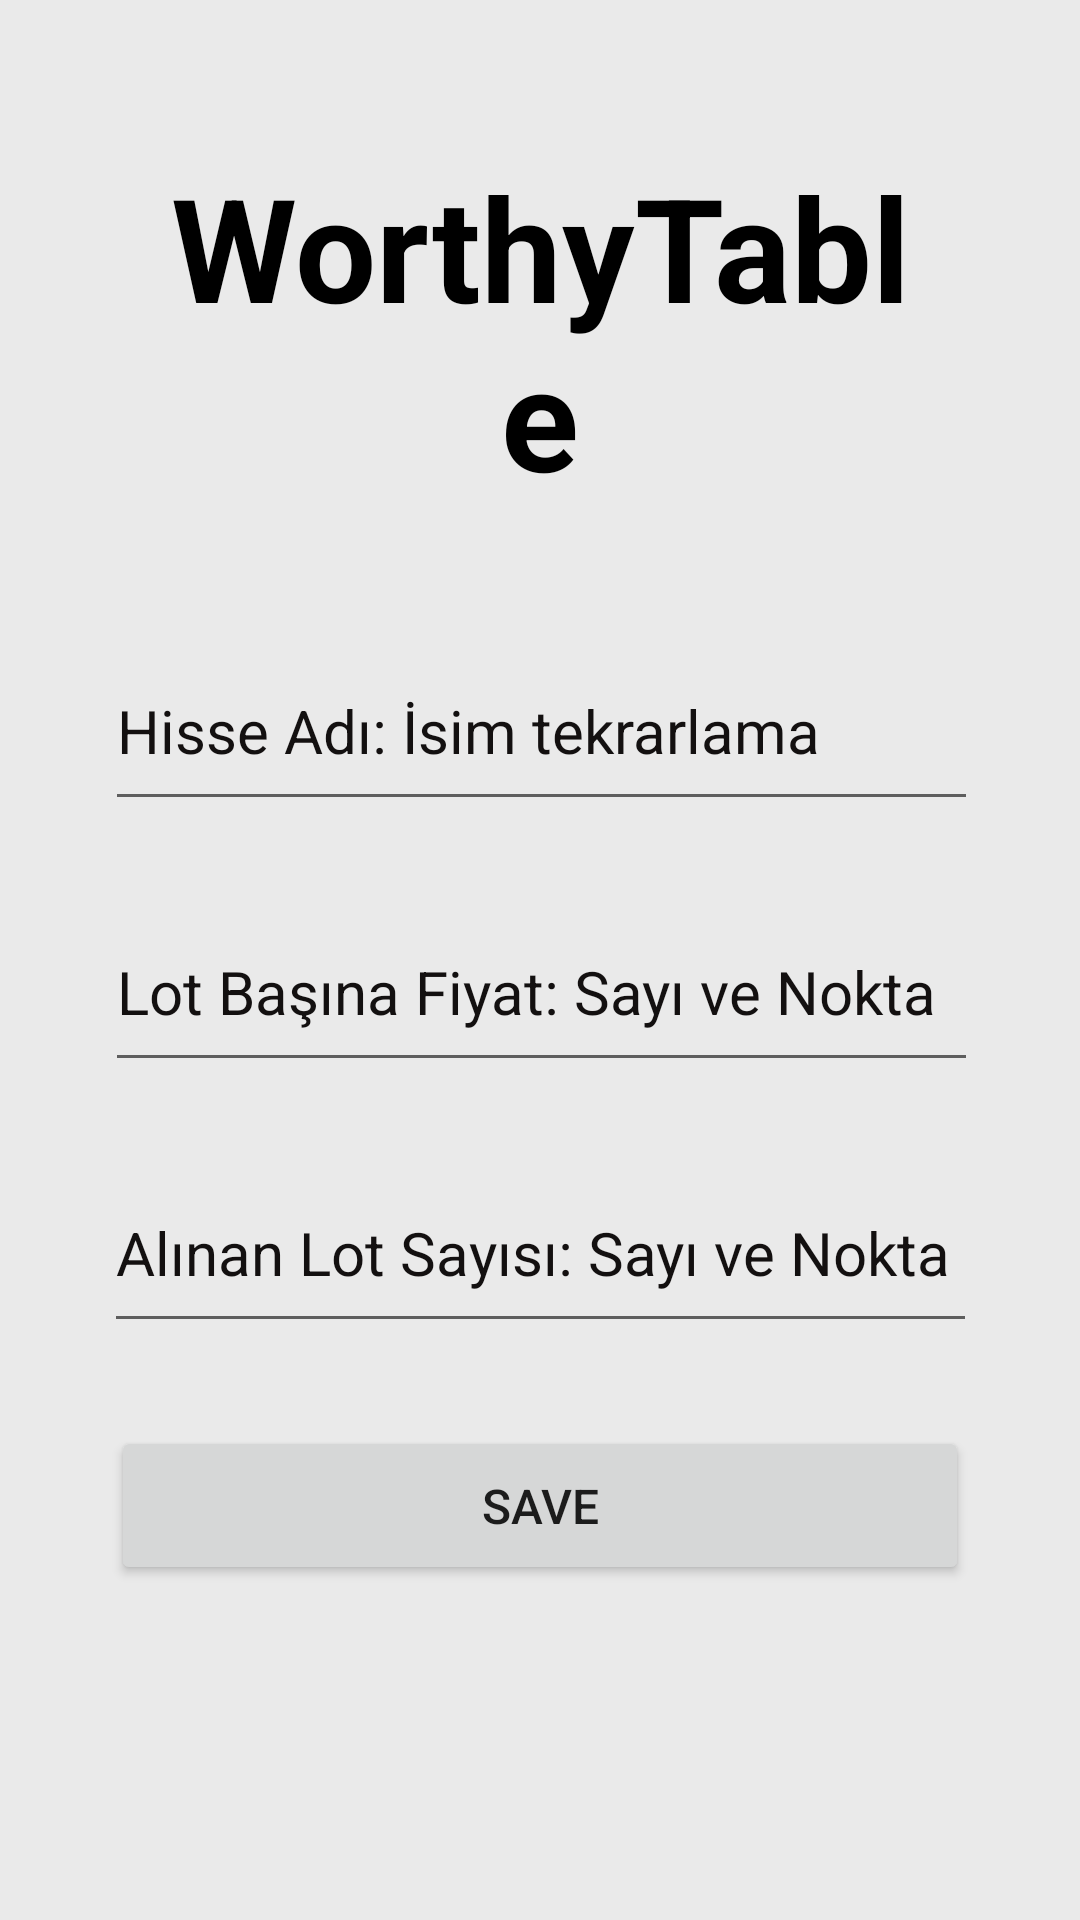

Write the Android layout XML for this screen, with the resource values it uses.
<!-- AndroidManifest.xml: application theme Theme.WorthyTable -->
<!-- res/layout/activity_details.xml -->
<?xml version="1.0" encoding="utf-8"?>
<androidx.constraintlayout.widget.ConstraintLayout xmlns:android="http://schemas.android.com/apk/res/android"
    xmlns:app="http://schemas.android.com/apk/res-auto"
    xmlns:tools="http://schemas.android.com/tools"
    android:layout_width="match_parent"
    android:layout_height="match_parent"
    android:background="#EAEAEA"
    tools:context=".DetailsActivity">

    <TextView
        android:id="@+id/textView"
        android:layout_width="match_parent"
        android:layout_height="wrap_content"
        android:layout_marginStart="54dp"
        android:layout_marginTop="50dp"
        android:layout_marginEnd="54dp"
        android:background="#EAEAEA"
        android:text="WorthyTable"
        android:textAlignment="center"
        android:textColor="@color/black"
        android:textColorHint="#131010"
        android:textSize="48sp"
        android:textStyle="bold"
        app:layout_constraintEnd_toEndOf="parent"
        app:layout_constraintHorizontal_bias="0.0"
        app:layout_constraintStart_toStartOf="parent"
        app:layout_constraintTop_toTopOf="parent" />

    <EditText
        android:textColor="@color/black"
        android:textColorHint="#131010"
        android:id="@+id/lotBasinaFiyatText"
        android:layout_width="291dp"
        android:layout_height="63dp"
        android:layout_marginTop="24dp"
        android:ems="10"
        android:hint="Lot Başına Fiyat: Sayı ve Nokta"
        android:inputType="numberDecimal"
        android:textSize="20sp"
        app:layout_constraintEnd_toEndOf="parent"
        app:layout_constraintHorizontal_bias="0.508"
        app:layout_constraintStart_toStartOf="parent"
        app:layout_constraintTop_toBottomOf="@+id/hisseAdiText" />

    <Button
        android:id="@+id/calculateButton"
        android:layout_width="286dp"
        android:layout_height="53dp"
        android:onClick="calculate"
        android:text="Save"
        android:textSize="16sp"
        app:layout_constraintBottom_toBottomOf="parent"
        app:layout_constraintEnd_toEndOf="parent"
        app:layout_constraintStart_toStartOf="parent"
        app:layout_constraintTop_toBottomOf="@+id/alinanLotSayisiText"
        app:layout_constraintVertical_bias="0.198" />

    <EditText
        android:textColor="@color/black"
        android:textColorHint="#131010"
        android:id="@+id/alinanLotSayisiText"
        android:layout_width="291dp"
        android:layout_height="63dp"
        android:layout_marginTop="24dp"
        android:ems="10"
        android:hint="Alınan Lot Sayısı: Sayı ve Nokta"
        android:inputType="numberDecimal"
        android:textSize="20sp"
        app:layout_constraintEnd_toEndOf="parent"
        app:layout_constraintStart_toStartOf="parent"
        app:layout_constraintTop_toBottomOf="@+id/lotBasinaFiyatText" />

    <EditText

        android:id="@+id/hisseAdiText"
        android:layout_width="291dp"
        android:layout_height="63dp"
        android:layout_marginTop="40dp"
        android:ems="10"
        android:hint="Hisse Adı: İsim tekrarlama"
        android:textColor="@color/black"
        android:textColorHint="#131010"
        android:textSize="20sp"
        app:layout_constraintEnd_toEndOf="parent"
        app:layout_constraintHorizontal_bias="0.508"
        app:layout_constraintStart_toStartOf="parent"
        app:layout_constraintTop_toBottomOf="@+id/textView" />
</androidx.constraintlayout.widget.ConstraintLayout>
<!-- resources referenced by this layout -->
<resources>
  <style name="Theme.WorthyTable" parent="Theme.MaterialComponents.DayNight.DarkActionBar">
          
          <item name="colorPrimary">@color/purple_500</item>
          <item name="colorPrimaryVariant">@color/purple_700</item>
          <item name="colorOnPrimary">@color/white</item>
          
          <item name="colorSecondary">@color/teal_200</item>
          <item name="colorSecondaryVariant">@color/teal_700</item>
          <item name="colorOnSecondary">@color/black</item>
          
          <item name="android:statusBarColor">?attr/colorPrimaryVariant</item>
          
      </style>
  <!-- not gathered from this repository: default colours our renderer supplied (Android Studio template values) -->
  <color name="purple_500">#FF6200EE</color>
  <color name="purple_700">#FF3700B3</color>
  <color name="teal_200">#FF03DAC5</color>
  <color name="teal_700">#FF018786</color>
  <color name="black">#FF000000</color>
  <color name="white">#FFFFFFFF</color>
</resources>
